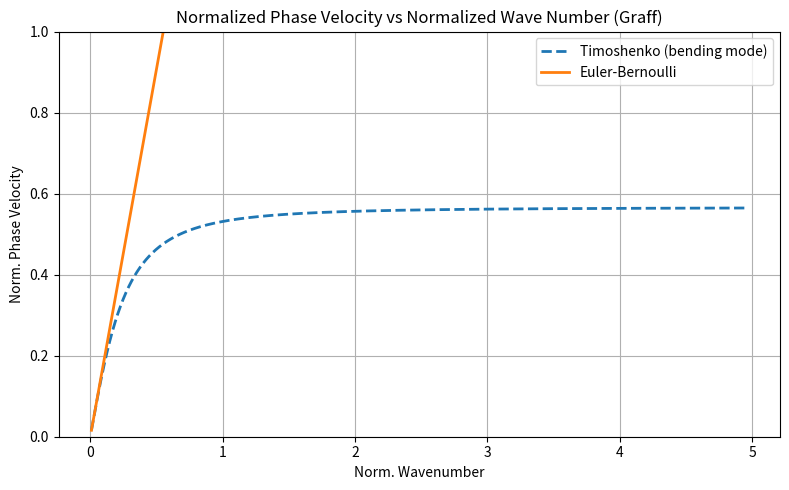
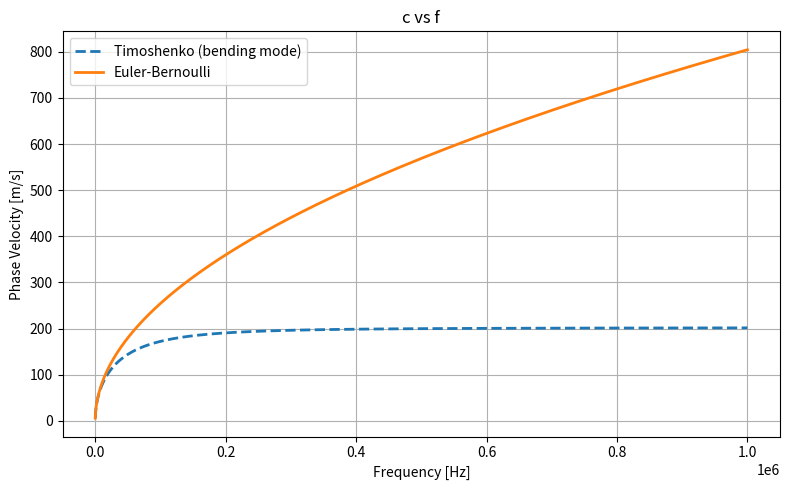
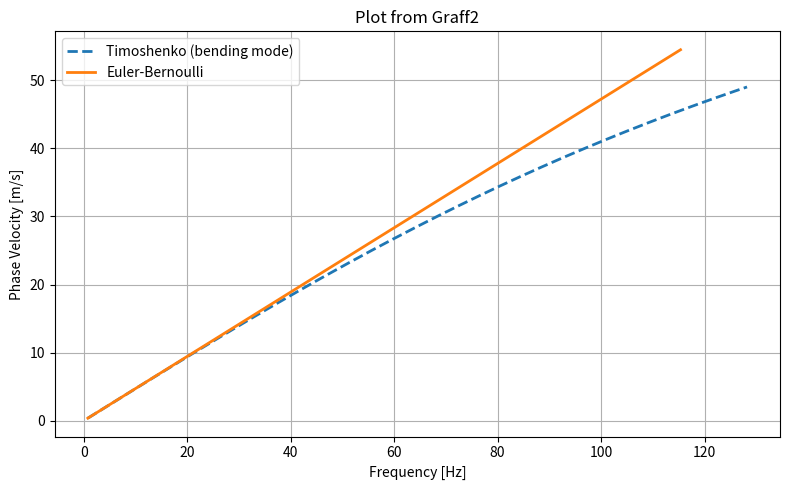

These figures' Python source, in order:
'''
This file plots the adimensional dispercion curve from the graff book
it normalizes the wavenumber by multiplying with a characteristic length
(radius or thickness). The one in the book is for circular bars, 
here I also added for rectangular bars. kappa depends also on this geometry, so change accordingly
below there is also a dispercion graph, with units and dependent on frequency
if that is more helpfull for a specific case.
'''

import numpy as np
import matplotlib.pyplot as plt

# Material and geometry
E = 1e9           # Young's modulus [Pa]
rho = 7850           # Density [kg/m^3]
nu = 0.3             # Poisson's ratio
G = E / (2 * (1 + nu))   # Shear modulus [Pa]
kappa = 5/6          # Shear correction factor 9/8 for round?? checkkk

b = 0.05             # Width [m]
h = 0.001            # Thickness [m]
A = b * h            # Cross-sectional area [m^2]
I = (b * h**3) / 12  # Second moment of area [m^4]
r = 0.001

A_c = np.pi * r**2
I_c = (np.pi * (2*r)**4) /64
kappa_c=10/9 #for circular bar 
#using circular bar
# A=A_c
# I = I_c
# kappa=kappa_c

f = np.linspace(0,20000, 20000)
f = np.linspace(0,1000000, 20000)
om = f * 2 * np.pi

a = E*I/rho/A 
b = -I/A*(1+E/G/kappa)*om**2
c = -1*(om**2) + (rho*I/G/A/kappa)*om**4
ksquared1 =(-b - np.sqrt(b**2 - 4 * a * c)) / (2 * a)
ksquared2 =(-b + np.sqrt(b**2 - 4 * a * c)) / (2 * a)
k1 = ksquared1**0.5
k2 = ksquared2**0.5



k_eb = ((rho*A/E/I)*om**2)**0.25


c = om/k2
c_eb = om/k_eb

#normalization for circular bar
k2norm = r*k2 / 2 /np.pi 
k_eb_norm = k_eb *r /2/np.pi
c0 = np.sqrt(E/rho)
c_norm = c/c0
c_eb_norm = c_eb/c0

#normalization for rectangular 
k2norm = h * k2 /2/np.pi #dividing thickness over wavelength
k_eb_norm = k_eb *h /2/np.pi


# --- Plot ---
plt.figure(figsize=(8, 5))
plt.plot(k2norm, c_norm, '--', label='Timoshenko (bending mode)', lw=2)
plt.plot(k_eb_norm, c_eb_norm, label='Euler-Bernoulli', lw=2)
plt.xlabel("Norm. Wavenumber")
plt.ylabel("Norm. Phase Velocity")
plt.ylim(0.0, 1.0)
plt.title("Normalized Phase Velocity vs Normalized Wave Number (Graff)")
plt.grid(True)
plt.legend()
plt.tight_layout()
plt.show()

# plt.figure(figsize=(8, 5))
# plt.plot(k2, c, '--', label='Timoshenko (bending mode)', lw=2)
# plt.plot(k_eb, c_eb, label='Euler-Bernoulli', lw=2)
# plt.xlabel("Wavenumber [1/m]")
# plt.ylabel("Phase Velocity [m/s]")
# plt.title("Phase Velocity vs Wave Number")
# plt.grid(True)
# plt.legend()
# plt.tight_layout()
# plt.show()

plt.figure(figsize=(8, 5))
plt.plot(f, c, '--', label='Timoshenko (bending mode)', lw=2)
plt.plot(f, c_eb, label='Euler-Bernoulli', lw=2)
plt.xlabel("Frequency [Hz]")
plt.ylabel("Phase Velocity [m/s]")
plt.title("c vs f")
plt.grid(True)
plt.legend()
plt.tight_layout()
plt.show()

# The same again but for other properties
E = 210e6           # Young's modulus [Pa]
rho = 7850           # Density [kg/m^3]
nu = 0.3             # Poisson's ratio
G = E / (2 * (1 + nu))   # Shear modulus [Pa]
kappa = 5/6          # Shear correction factor

b = 0.05             # Width [m]
h = 0.01            # Thickness [m]
A = b * h            # Cross-sectional area [m^2]
I = (b * h**3) / 12  # Second moment of area [m^4]
r = 0.001

A_c = np.pi * r**2
I_c = (np.pi * (2*r)**4) /64
kappa_c=10/9 #for circular bar 
#using circular bar
# A=A_c
# I = I_c
# kappa=kappa_c

f = np.linspace(0,1000, 20000)
om = f * 2 * np.pi

a = E*I/rho/A 
b = -I/A*(1+E/G/kappa)*om**2
c = -1*(om**2) + (rho*I/G/A/kappa)*om**4
ksquared1 =(-b - np.sqrt(b**2 - 4 * a * c)) / (2 * a)
ksquared2 =(-b + np.sqrt(b**2 - 4 * a * c)) / (2 * a)
k1 = ksquared1**0.5
k2 = ksquared2**0.5



k_eb = ((rho*A/E/I)*om**2)**0.25


c = om/k2
c_eb = om/k_eb


plt.figure(figsize=(8, 5))
plt.plot(k2, c, '--', label='Timoshenko (bending mode)', lw=2)
plt.plot(k_eb, c_eb, label='Euler-Bernoulli', lw=2)
plt.xlabel("Frequency [Hz]")
plt.ylabel("Phase Velocity [m/s]")
plt.title("Plot from Graff2")
plt.grid(True)
plt.legend()
plt.tight_layout()
plt.show()
